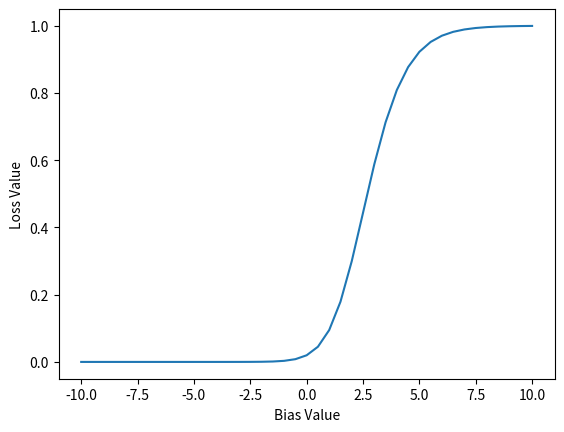

Recreate this plot in Python.
import math
inputs = [0.5, -1.2, 2.0]

def sigmoid(z):
    return 1 / (1 + math.exp(-z))

def relu(z):
    return max(0, z)

def neuron(inputs, weights, bias):
    weighted_sum = 0
    for i in range(len(inputs)):
        weighted_sum += inputs[i] * weights[i]
    weighted_sum += bias
    return sigmoid(weighted_sum)

layer_weights = [[0.3, 0.8, -0.5], [-0.7, 0.5, -0.9], [0.2, -0.1, 0.4]]
layer_biases = [0.1, -3, 5]
layer_outputs = []

for i in range(len(layer_weights)):
    activation = neuron(inputs, layer_weights[i], layer_biases[i])
    layer_outputs.append(activation)
print(layer_outputs)

targets = [0, 0, 1]
def loss(outputs, targets):
    total_loss = 0
    for i in range(len(outputs)):
        total_loss += (outputs[i] - targets[i]) ** 2
    return total_loss 
print(loss(layer_outputs, targets))

def loss_for_bias(b):
    biases = [b, -3, 5]
    outputs = []
    for i in range(len(layer_weights)):
        activation = neuron(inputs, layer_weights[i], biases[i])
        outputs.append(activation)
    return loss(outputs, targets)
print(loss_for_bias(0.1))

bias_values = []
loss_values = []
for i in range(-20,21):
    b = i / 2
    loss_values.append(loss_for_bias(b))
    bias_values.append(b)
print(bias_values)
print(loss_values)

import matplotlib.pyplot as plt
plt.plot(bias_values, loss_values)
plt.xlabel('Bias Value')
plt.ylabel('Loss Value')
plt.show() 
